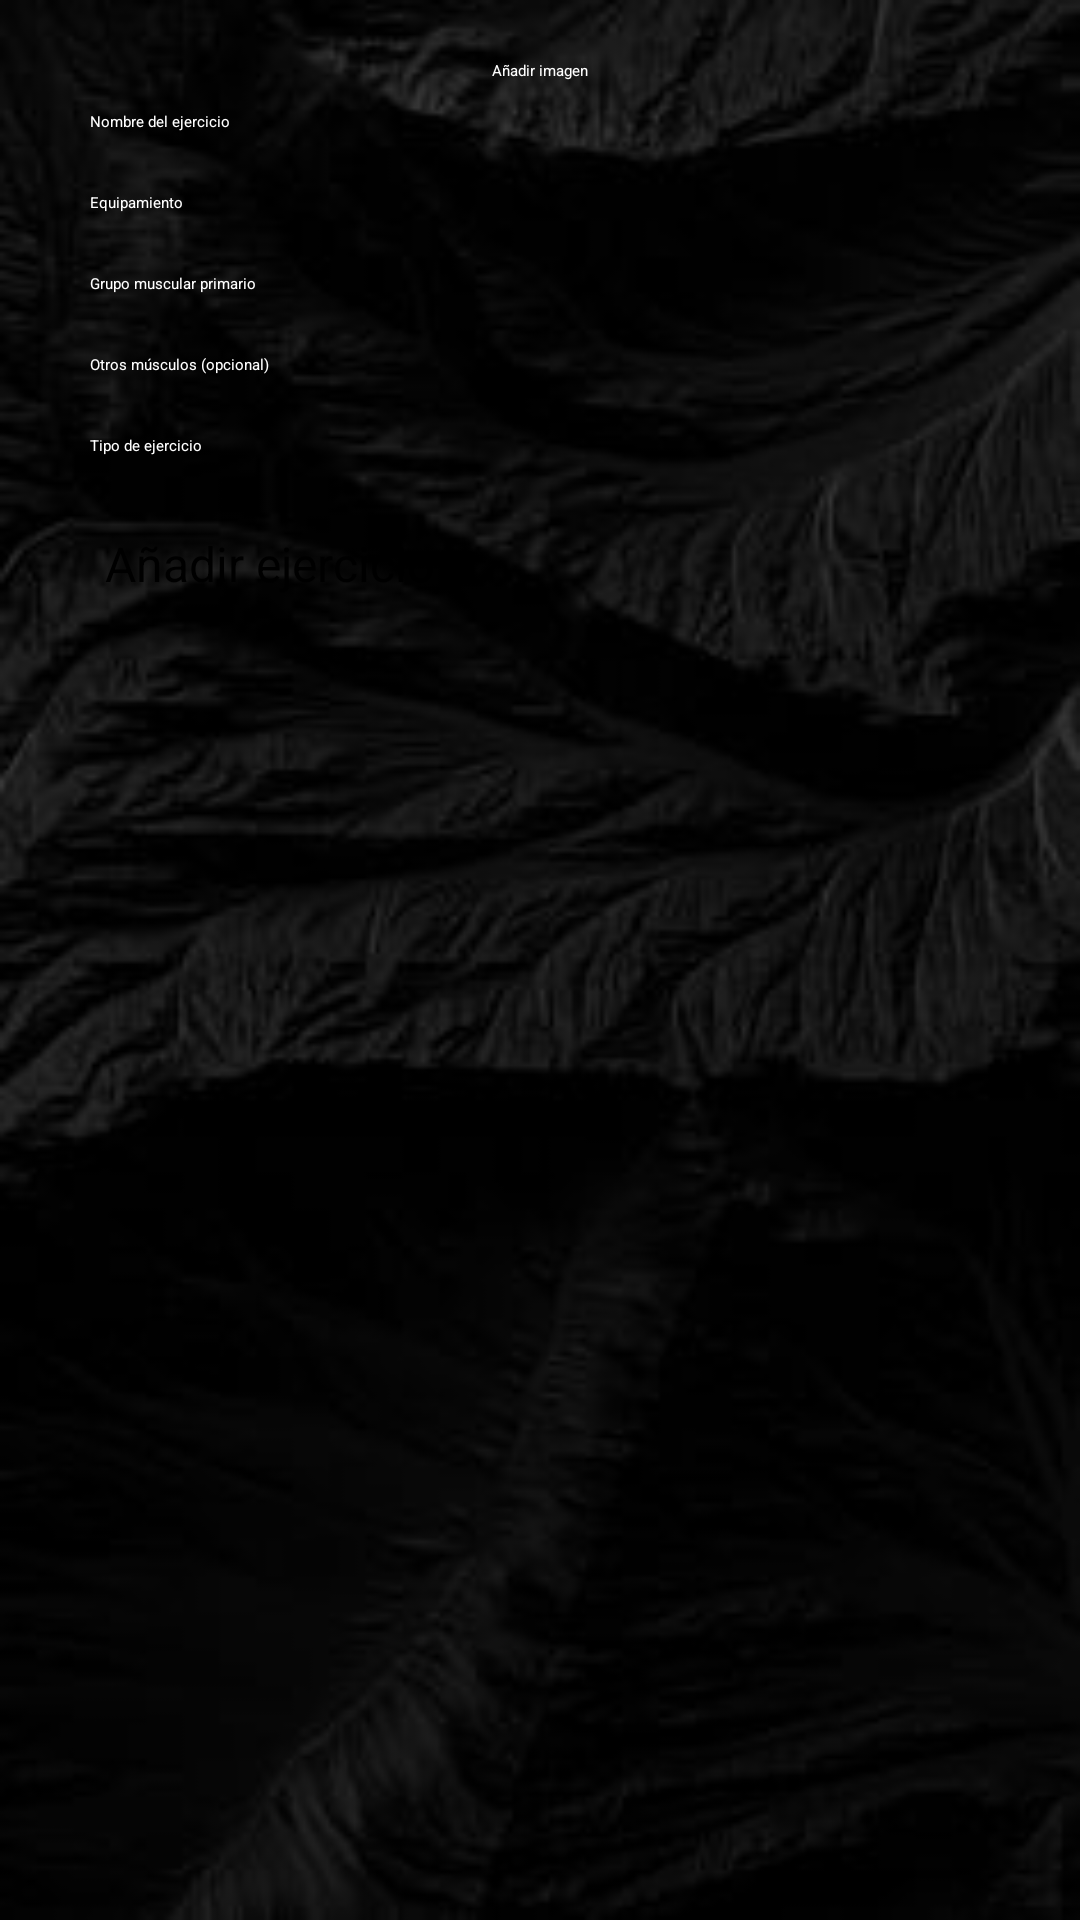

Layout XML and referenced resources for this Android screen:
<!-- AndroidManifest.xml: application theme Theme.AppGym -->
<!-- res/layout/activity_ejercicios.xml -->
<?xml version="1.0" encoding="utf-8"?>
<androidx.constraintlayout.widget.ConstraintLayout xmlns:android="http://schemas.android.com/apk/res/android"
    xmlns:app="http://schemas.android.com/apk/res-auto"
    xmlns:tools="http://schemas.android.com/tools"
    android:layout_width="match_parent"
    android:layout_height="match_parent"
    android:background="@drawable/textura"
    tools:context=".EjerciciosActivity">

    <LinearLayout
        android:layout_width="match_parent"
        android:layout_height="match_parent"
        android:layout_margin="20dp"
        android:orientation="vertical">
        <ImageButton
            android:id="@+id/imageButton"
            android:layout_width="wrap_content"
            android:layout_height="wrap_content"
            android:background="@color/black"
            android:onClick="irrutina"
            android:src="@drawable/baseline_arrow_back_24"
            tools:src="@drawable/baseline_arrow_back_24" />

        <TextView
            android:id="@+id/textView9"
            android:layout_width="match_parent"
            android:layout_height="wrap_content"
            android:text="@string/txai"
            android:textAlignment="center"
            android:textColor="@color/white" />

        <EditText
            android:id="@+id/editTextText3"
            android:layout_width="match_parent"
            android:layout_height="wrap_content"
            android:layout_margin="10dp"
            android:ems="10"
            android:hint="@string/tnde"
            android:inputType="text"
            android:textColor="@color/white"
            android:textColorHint="@color/white" />

        <EditText
            android:id="@+id/editTextText6"
            android:layout_width="match_parent"
            android:layout_height="wrap_content"
            android:layout_margin="10dp"
            android:ems="10"
            android:hint="@string/txeq"
            android:inputType="text"
            android:textColor="@color/white"
            android:textColorHint="@color/white" />

        <EditText
            android:id="@+id/editTextText5"
            android:layout_width="match_parent"
            android:layout_height="wrap_content"
            android:layout_margin="10dp"
            android:ems="10"
            android:hint="@string/txgmp"
            android:inputType="text"
            android:textColor="@color/white"
            android:textColorHint="@color/white" />

        <EditText
            android:id="@+id/editTextText4"
            android:layout_width="match_parent"
            android:layout_height="wrap_content"
            android:layout_margin="10dp"
            android:ems="10"
            android:hint="@string/tom"
            android:inputType="text"
            android:textColor="@color/white"
            android:textColorHint="@color/white" />

        <EditText
            android:id="@+id/editTextText7"
            android:layout_width="match_parent"
            android:layout_height="wrap_content"
            android:layout_margin="10dp"
            android:ems="10"
            android:hint="@string/txtde"
            android:inputType="text"
            android:textColor="@color/white"
            android:textColorHint="@color/white" />

        <Button
            android:id="@+id/button13"
            android:layout_width="match_parent"
            android:layout_height="wrap_content"
            android:layout_margin="15dp"
            android:backgroundTint="@color/design_default_color_error"
            android:text="@string/btae"
            android:textSize="16sp" />

    </LinearLayout>
</androidx.constraintlayout.widget.ConstraintLayout>
<!-- resources referenced by this layout -->
<resources>
  <!-- drawable textura: jpg bitmap (drawable, 10002 bytes) -->
  <string name="btae">Añadir ejercicio</string>
  <string name="tnde">Nombre del ejercicio</string>
  <string name="tom">Otros músculos (opcional)</string>
  <string name="txai">Añadir imagen</string>
  <string name="txeq">Equipamiento</string>
  <string name="txgmp">Grupo muscular primario</string>
  <string name="txtde">Tipo de ejercicio</string>
  <!-- not gathered from this repository: default colours our renderer supplied (Android Studio template values) -->
  <color name="black">#FF000000</color>
  <color name="white">#FFFFFFFF</color>
</resources>
